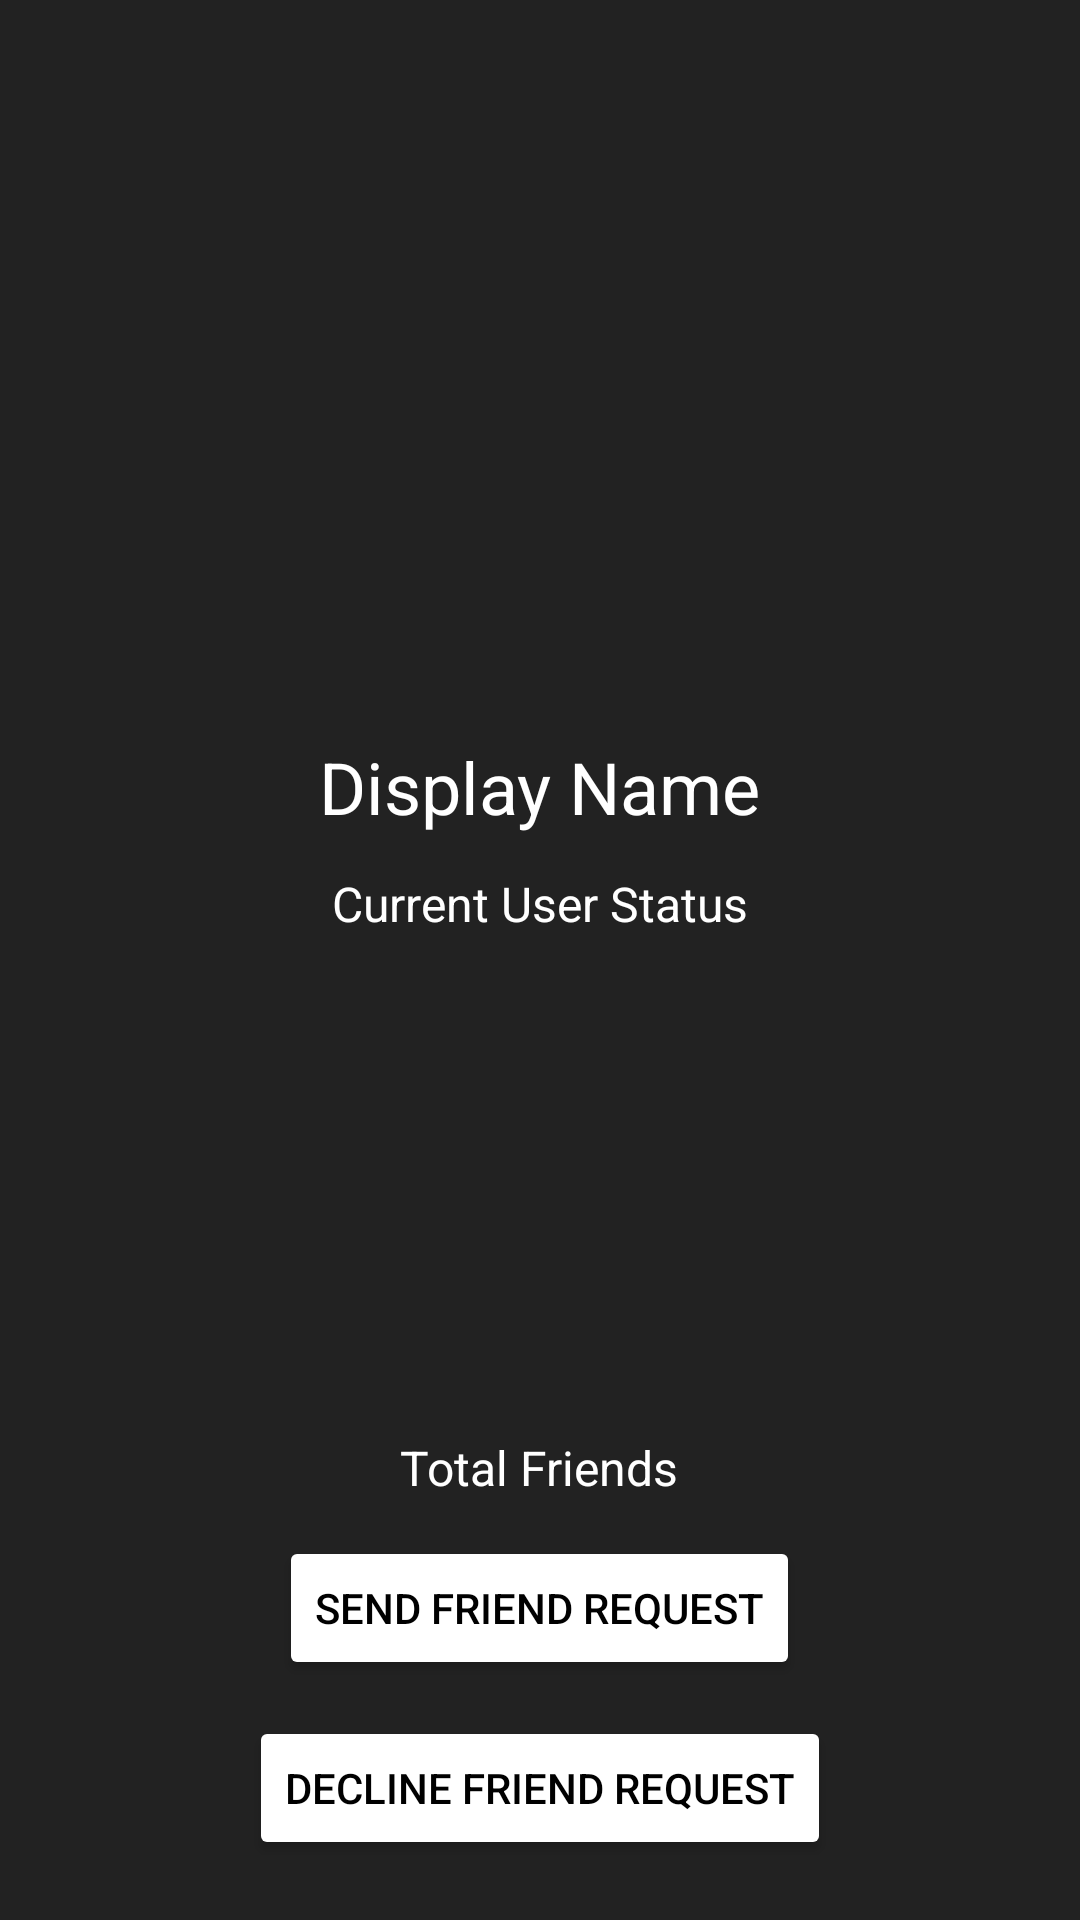

Reconstruct the res/layout file that produces this screen, plus the resources it refers to.
<!-- AndroidManifest.xml: application theme AppTheme -->
<!-- res/layout/activity_profile.xml -->
<?xml version="1.0" encoding="utf-8"?>
<RelativeLayout xmlns:android="http://schemas.android.com/apk/res/android"
    xmlns:app="http://schemas.android.com/apk/res-auto"
    xmlns:tools="http://schemas.android.com/tools"
    android:layout_width="match_parent"
    android:layout_height="match_parent"
    android:background="@color/darkColor"
    tools:context=".Activity.ProfileActivity">

    <ImageView
        android:id="@+id/profile_image"
        android:layout_width="match_parent"
        android:layout_height="220dp"
        android:layout_alignParentStart="true"
        android:layout_alignParentTop="true"
        android:adjustViewBounds="true"
        android:scaleType="centerCrop"
        app:srcCompat="@drawable/default_avatar" />

    <TextView
        android:id="@+id/profile_displayName"
        android:layout_width="wrap_content"
        android:layout_height="wrap_content"
        android:layout_below="@+id/profile_image"
        android:layout_centerHorizontal="true"
        android:layout_marginTop="26dp"
        android:text="Display Name"
        android:textColor="@android:color/white"
        android:textSize="24sp" />

    <TextView
        android:id="@+id/profile_status"
        android:layout_width="wrap_content"
        android:layout_height="wrap_content"
        android:layout_below="@+id/profile_displayName"
        android:layout_centerHorizontal="true"
        android:layout_marginTop="12dp"
        android:text="Current User Status"
        android:textColor="@android:color/white"
        android:textSize="16sp" />

    <TextView
        android:id="@+id/profile_totalFriends"
        android:layout_width="wrap_content"
        android:layout_height="wrap_content"
        android:layout_above="@+id/profile_send_req_btn"
        android:layout_centerHorizontal="true"
        android:layout_marginBottom="12dp"
        android:text="Total Friends"
        android:textColor="@android:color/white"
        android:textSize="16sp" />

    <Button
        android:id="@+id/profile_send_req_btn"
        android:layout_width="wrap_content"
        android:layout_height="wrap_content"
        android:layout_above="@+id/profile_decline_btn"
        android:layout_centerHorizontal="true"
        android:layout_marginBottom="12dp"
        android:backgroundTint="@color/colorAccent"
        android:text="SEND FRIEND REQUEST"
        android:textColor="@android:color/black" />

    <Button
        android:id="@+id/profile_decline_btn"
        android:layout_width="wrap_content"
        android:layout_height="wrap_content"
        android:layout_alignParentBottom="true"
        android:layout_centerHorizontal="true"
        android:layout_marginBottom="20dp"
        android:backgroundTint="@color/colorAccent"
        android:text="DECLINE FRIEND REQUEST"
        android:textColor="@android:color/black" />

</RelativeLayout>
<!-- resources referenced by this layout -->
<resources>
  <color name="colorAccent">#fff</color>
  <color name="darkColor">#222222</color>
  <style name="AppTheme" parent="Theme.AppCompat.Light.NoActionBar">
          
          <item name="colorPrimary">@color/colorPrimary</item>
          <item name="colorPrimaryDark">@color/colorPrimaryDark</item>
          <item name="colorAccent">@color/colorAccent</item>
      </style>
  <color name="colorPrimary">#e67e22</color>
  <color name="colorPrimaryDark">#d35400</color>
</resources>
